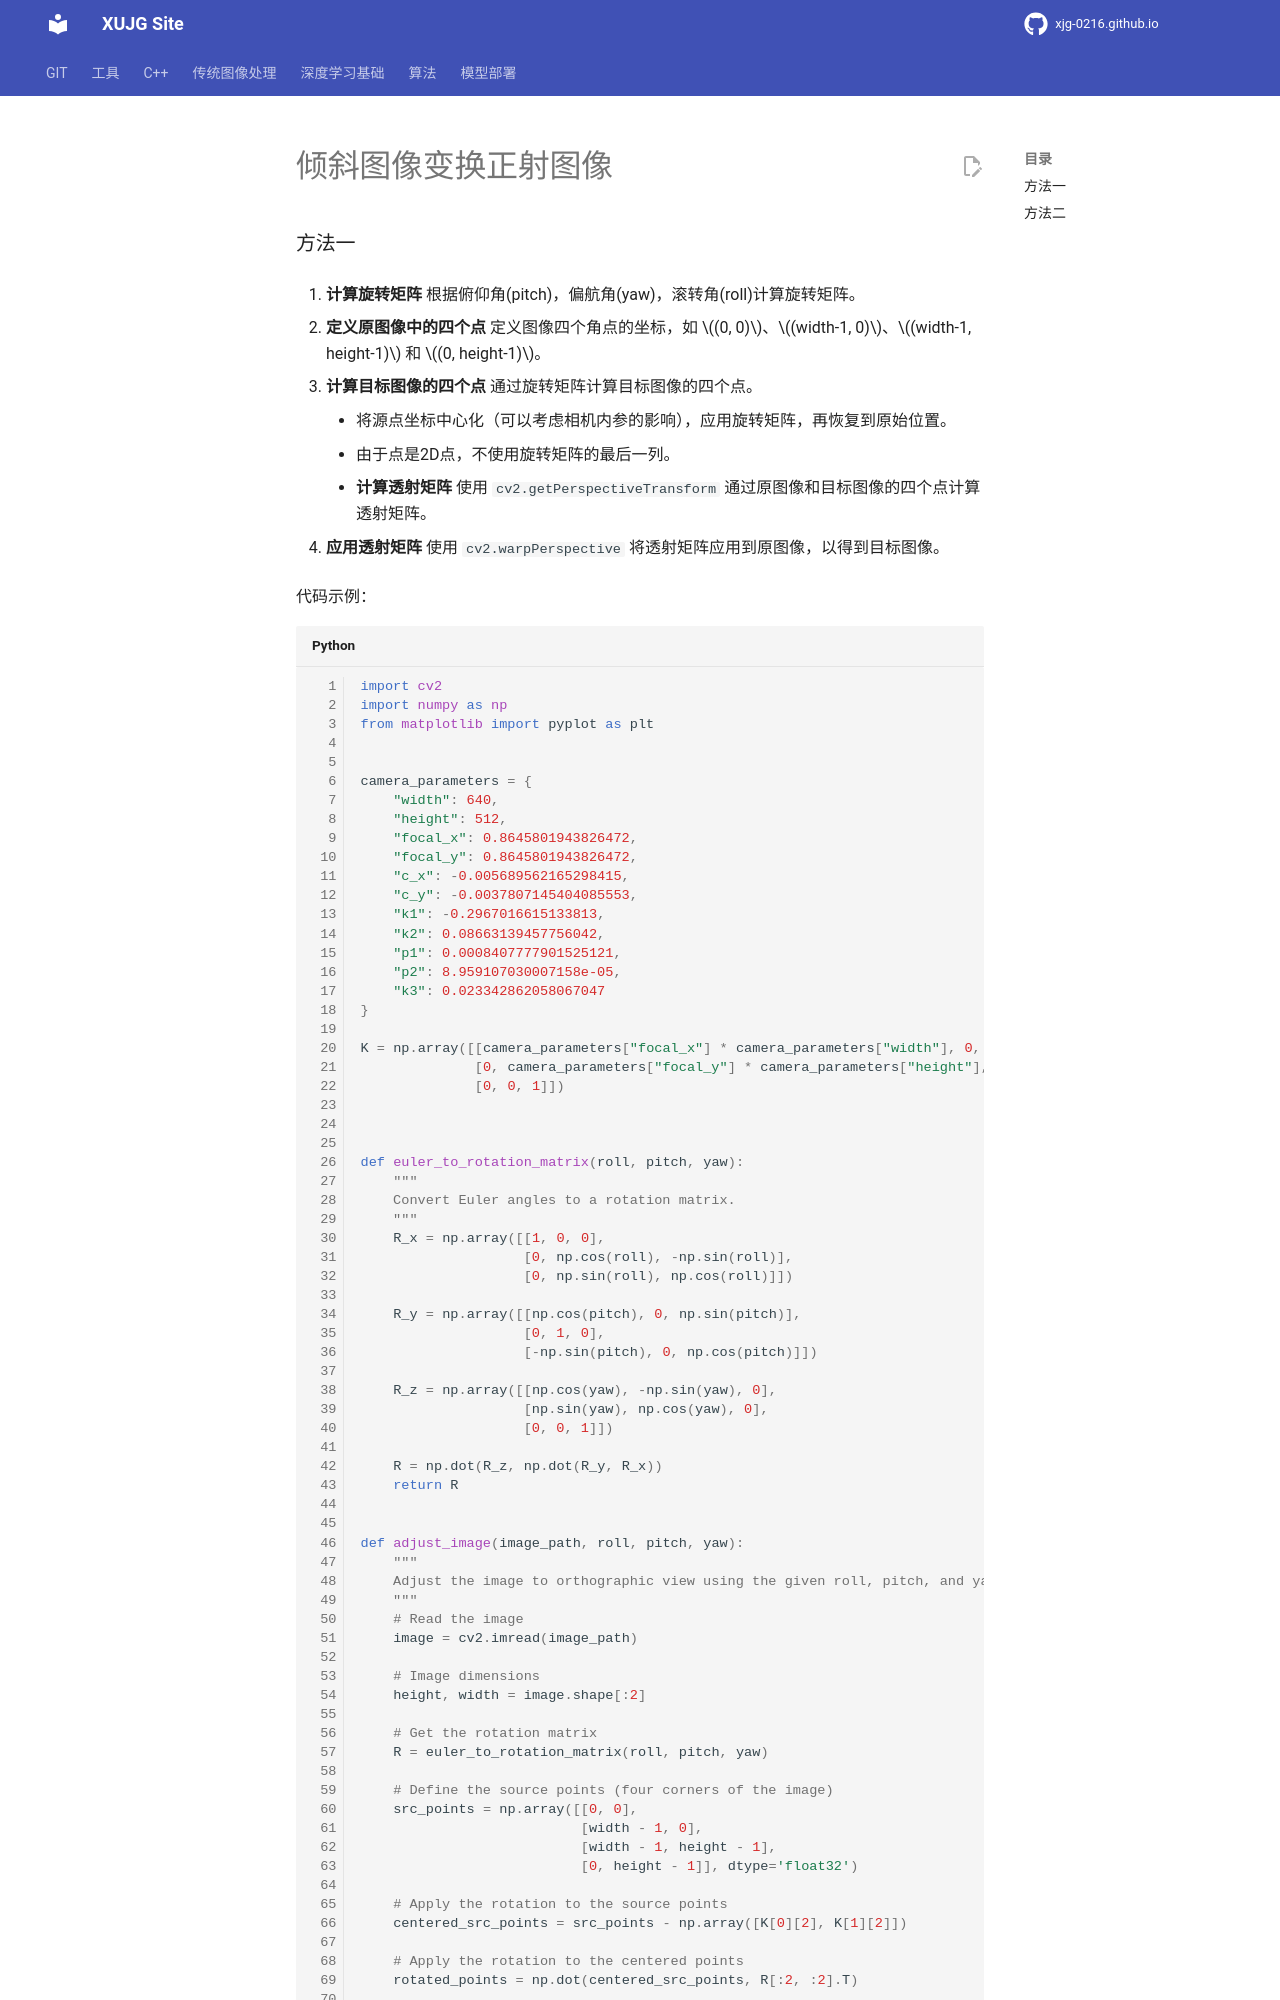

repository: xujg0216/xujg0216.github.io · page: UAV/04-ord/index.html · generator: mkdocs


# 倾斜图像变换正射图像

### 方法一

1.  **计算旋转矩阵** 根据俯仰角(pitch)，偏航角(yaw)，滚转角(roll)计算旋转矩阵。
    
2.  **定义原图像中的四个点** 定义图像四个角点的坐标，如 $(0, 0)$、$(width-1, 0)$、$(width-1, height-1)$ 和 $(0, height-1)$。
    
3.  **计算目标图像的四个点** 通过旋转矩阵计算目标图像的四个点。
    
    -   将源点坐标中心化（可以考虑相机内参的影响），应用旋转矩阵，再恢复到原始位置。
    -   由于点是2D点，不使用旋转矩阵的最后一列。
4.  **计算透射矩阵** 使用 `cv2.getPerspectiveTransform` 通过原图像和目标图像的四个点计算透射矩阵。
    
5.  **应用透射矩阵** 使用 `cv2.warpPerspective` 将透射矩阵应用到原图像，以得到目标图像。

代码示例：
```python
import cv2
import numpy as np
from matplotlib import pyplot as plt


camera_parameters = {
    "width": 640,
    "height": 512,
    "focal_x": 0.8645801943826472,
    "focal_y": 0.8645801943826472,
    "c_x": -0.005689562165298415,
    "c_y": -0.0037807145404085553,
    "k1": -0.2967016615133813,
    "k2": 0.08663139457756042,
    "p1": 0.0008407777901525121,
    "p2": 8.959107030007158e-05,
    "k3": 0.023342862058067047
}

K = np.array([[camera_parameters["focal_x"] * camera_parameters["width"], 0, (camera_parameters["c_x"] + 0.5) * camera_parameters["width"]],
              [0, camera_parameters["focal_y"] * camera_parameters["height"], (camera_parameters["c_y"] + 0.5) * camera_parameters["height"]],
              [0, 0, 1]])



def euler_to_rotation_matrix(roll, pitch, yaw):
    """
    Convert Euler angles to a rotation matrix.
    """
    R_x = np.array([[1, 0, 0],
                    [0, np.cos(roll), -np.sin(roll)],
                    [0, np.sin(roll), np.cos(roll)]])
    
    R_y = np.array([[np.cos(pitch), 0, np.sin(pitch)],
                    [0, 1, 0],
                    [-np.sin(pitch), 0, np.cos(pitch)]])
    
    R_z = np.array([[np.cos(yaw), -np.sin(yaw), 0],
                    [np.sin(yaw), np.cos(yaw), 0],
                    [0, 0, 1]])
    
    R = np.dot(R_z, np.dot(R_y, R_x))
    return R


def adjust_image(image_path, roll, pitch, yaw):
    """
    Adjust the image to orthographic view using the given roll, pitch, and yaw angles.
    """
    # Read the image
    image = cv2.imread(image_path)
    
    # Image dimensions
    height, width = image.shape[:2]
    
    # Get the rotation matrix
    R = euler_to_rotation_matrix(roll, pitch, yaw)
    
    # Define the source points (four corners of the image)
    src_points = np.array([[0, 0],
                           [width - 1, 0],
                           [width - 1, height - 1],
                           [0, height - 1]], dtype='float32')
    
    # Apply the rotation to the source points
    centered_src_points = src_points - np.array([K[0][2], K[1][2]])

    # Apply the rotation to the centered points
    rotated_points = np.dot(centered_src_points, R[:2, :2].T)
